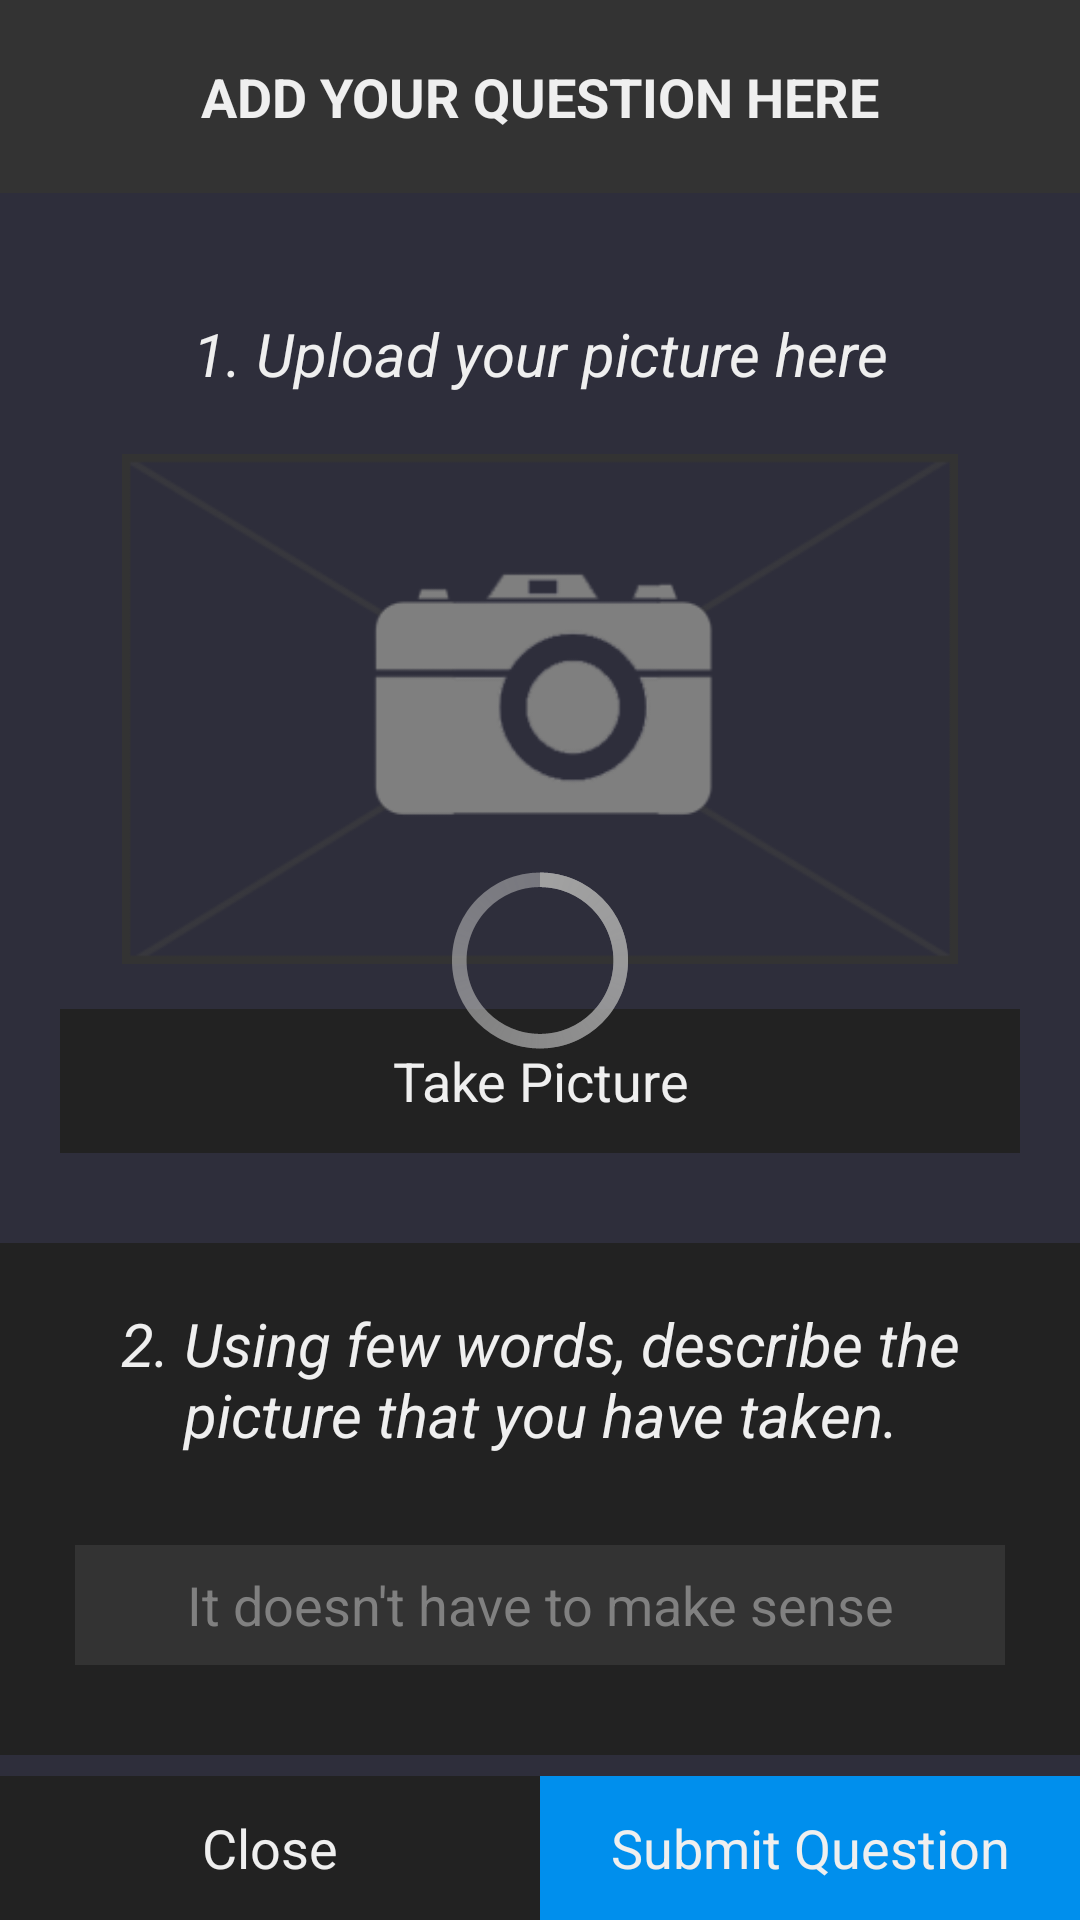

Here is an Android app screen rendered from its layout file. Give the layout XML and the strings, colors and styles it references.
<!-- AndroidManifest.xml: application theme CustomTheme -->
<!-- res/layout/activity_add.xml -->
<ScrollView xmlns:android="http://schemas.android.com/apk/res/android"
    android:id="@+id/ScrollView03"
    android:layout_width="match_parent"
    android:layout_height="match_parent"
    android:fillViewport="true"
    android:scrollbars="none"
    android:screenOrientation="portrait"
    android:configChanges="orientation|keyboardHidden"
    android:background="@color/body_bg">

    <RelativeLayout xmlns:android="http://schemas.android.com/apk/res/android"
        android:layout_width="match_parent"
        android:layout_height="match_parent"
        android:orientation="vertical"
        android:background="@color/body_bg">

        <TextView android:layout_width="fill_parent"
            android:layout_height="wrap_content"
            android:gravity="center"
            android:padding="20dp"
            android:text="ADD YOUR QUESTION HERE"
            android:textSize="18dp"
            android:textStyle="bold"
            android:textColor="@color/actionbar_text"
            android:background="@color/input_bg"
            android:id="@+id/banner_add"/>

        <RelativeLayout android:layout_width="fill_parent"
            android:id="@+id/container_img"
            android:layout_height="300dp"
            android:layout_margin="20dp"
            android:layout_below="@id/banner_add">
            <TextView
                android:layout_width="fill_parent"
                android:layout_height="wrap_content"
                android:text="1. Upload your picture here"
                android:textStyle="italic"
                android:gravity="center"
                android:textColor="@color/actionbar_text"
                android:textSize="20dp"
                android:padding="20dp"
                android:id="@+id/inst_image"/>
            <ImageView
                android:layout_width="fill_parent"
                android:layout_height="170dp"
                android:layout_below="@id/inst_image"
                android:id="@+id/img_view_upload"
                android:src="@drawable/image_not_available"/>

            <Button
                android:id="@+id/btn_take_picture"
                android:layout_width="fill_parent"
                android:layout_height="wrap_content"
                android:layout_alignParentBottom="true"
                android:text="Take Picture"
                android:onClick="openCamera"
                style="@style/SecondaryButton"/>
        </RelativeLayout>

        <RelativeLayout android:layout_width="fill_parent"
            android:id="@+id/container_text"
            android:layout_height="wrap_content"
            android:paddingBottom="20dp"
            android:layout_marginTop="10dp"
            android:layout_marginBottom="20dp"
            android:paddingLeft="15dp"
            android:paddingRight="15dp"
            android:layout_below="@id/container_img"
            android:background="#222222">

            <TextView
                android:layout_width="fill_parent"
                android:layout_height="wrap_content"
                android:text="2. Using few words, describe the picture that you have taken."
                android:textStyle="italic"
                android:gravity="center"
                android:textColor="@color/actionbar_text"
                android:textSize="20dp"
                android:padding="20dp"
                android:id="@+id/inst_text"/>

            <EditText
                android:id="@+id/edit_desc"
                android:layout_width="fill_parent"
                android:layout_margin="10dp"
                android:layout_height="40dp"
                android:layout_marginTop="10dp"
                android:layout_below="@+id/inst_text"
                android:hint="It doesn't have to make sense"
                android:gravity="center"
                android:textColor="@color/actionbar_text"
                android:background="@color/input_bg"
                android:layout_marginBottom="70dp"/>
        </RelativeLayout>

        <View android:id="@+id/strut_add"
            android:layout_width="0dp"
            android:layout_height="0dp"
            android:layout_marginTop="20dp"
            android:layout_below="@id/container_text"
            android:layout_centerHorizontal="true"/>

        <Button
            android:id="@+id/btn_close"
            android:layout_width="0dp"
            android:layout_height="wrap_content"
            android:layout_alignRight="@id/strut_add"
            android:layout_alignParentLeft="true"
            android:layout_alignParentBottom="true"
            android:text="Close"
            android:onClick="goBackToMainActivity"
            style="@style/SecondaryButton"/>

        <Button
            android:id="@+id/btn_submit"
            android:layout_width="0dp"
            android:layout_height="wrap_content"
            android:layout_alignLeft="@id/strut_add"
            android:layout_alignParentRight="true"
            android:layout_alignParentBottom="true"
            android:text="Submit Question"
            android:onClick="submitQuestion"/>

        <LinearLayout android:id="@+id/center_control_bar"
            android:layout_width="fill_parent"
            android:layout_height="fill_parent"
            android:gravity="center">

            <ProgressBar
                android:id="@+id/progressBarSubmit"
                style="?android:attr/progressBarStyleLarge"
                android:layout_width="wrap_content"
                android:layout_height="wrap_content"
                android:layout_centerHorizontal="true" />
        </LinearLayout>
    </RelativeLayout>
</ScrollView>
<!-- resources referenced by this layout -->
<resources>
  <color name="actionbar_text">#efefef</color>
  <color name="body_bg">#2e2e3b</color>
  <color name="input_bg">#333333</color>
  <!-- drawable image_not_available: png bitmap (drawable-hdpi, 14546 bytes) -->
  <style name="SecondaryButton" parent="@android:style/Widget.Holo.Light.Button">
          <item name="android:background">@color/black</item>
          <item name="android:textColor">@color/actionbar_text</item>
      </style>
  <style name="CustomTheme" parent="@android:style/Theme.Holo.Light.DarkActionBar">
          <item name="android:actionBarStyle">@style/MyActionBar</item>
          <item name="android:actionBarTabTextStyle">@style/MyActionBarTabText</item>
          <item name="android:actionMenuTextColor">@color/actionbar_text</item>
          <item name="android:buttonStyle">@style/MyButton</item>
      </style>
  <color name="black">#222222</color>
  <style name="MyActionBar" parent="@android:style/Widget.Holo.Light.ActionBar.Solid.Inverse">
          <item name="android:background">@color/actionbar_bg</item>
      </style>
  <style name="MyActionBarTabText" parent="@android:style/Widget.Holo.Light.ActionBar.TabText">
          <item name="android:textColor">@color/actionbar_text</item>
      </style>
  <style name="MyButton" parent="@android:style/Widget.Holo.Light.Button">
          <item name="android:background">@color/btn_blue</item>
          <item name="android:textColor">@color/actionbar_text</item>
      </style>
  <color name="actionbar_bg">#3b3b48</color>
  <color name="btn_blue">#008fed</color>
</resources>
